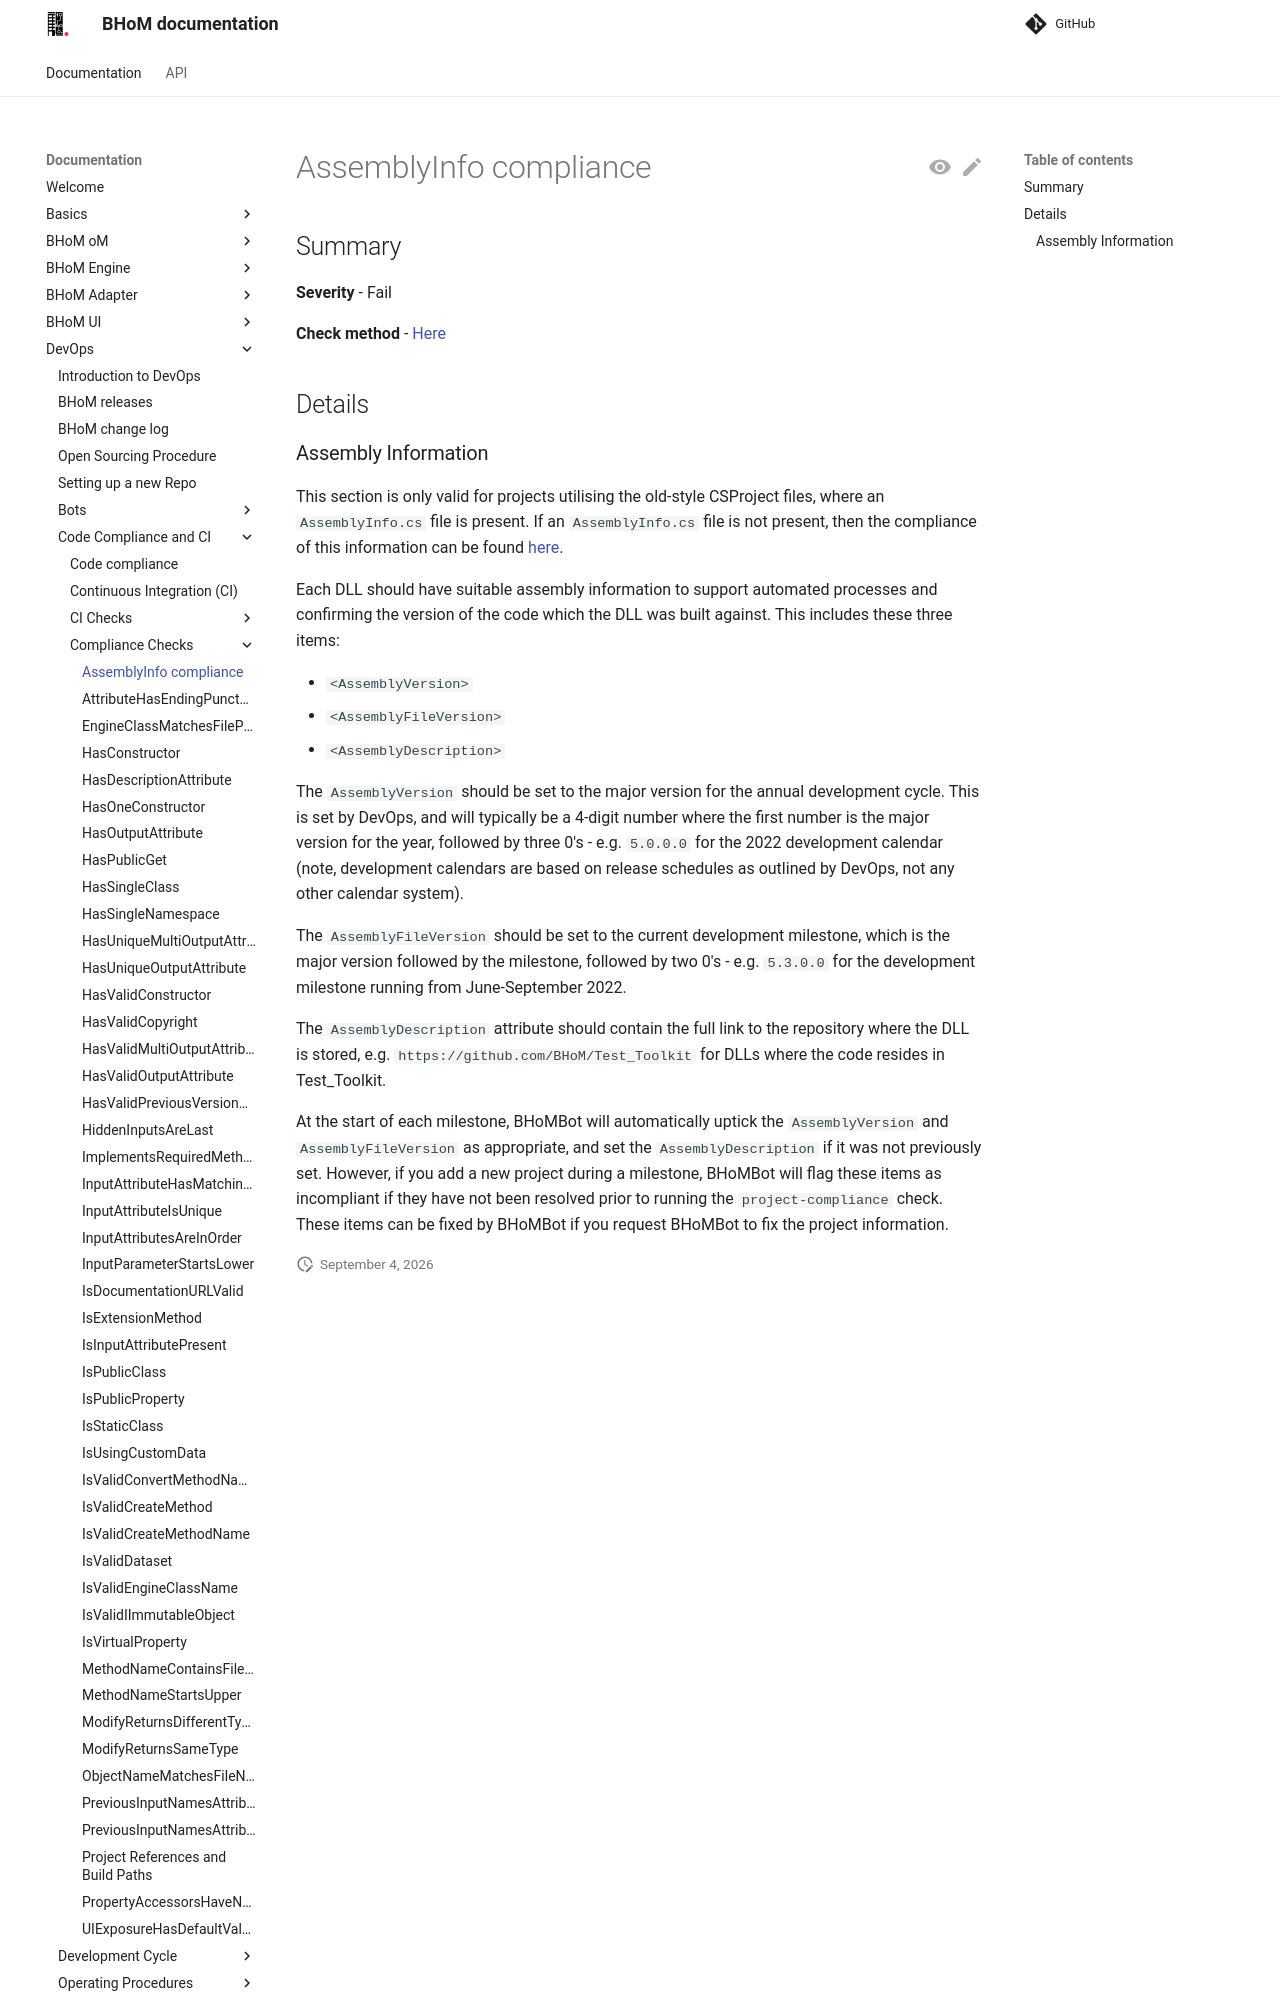

repository: BHoM/documentation · page: DevOps/Code Compliance and CI/Compliance Checks/AssemblyInfo-compliance/index.html · generator: mkdocs

## Summary

**Severity** - Fail

**Check method** - [Here](https://github.com/BHoM/Test_Toolkit/blob/main/CodeComplianceTest_Engine/Compute/CheckAssemblyInfo.cs)

## Details

### Assembly Information

This section is only valid for projects utilising the old-style CSProject files, where an `AssemblyInfo.cs` file is present. If an `AssemblyInfo.cs` file is not present, then the compliance of this information can be found [here](../Project-References-and-Build-Paths).

Each DLL should have suitable assembly information to support automated processes and confirming the version of the code which the DLL was built against. This includes these three items:

 - `<AssemblyVersion>`
 - `<AssemblyFileVersion>`
 - `<AssemblyDescription>`

The `AssemblyVersion` should be set to the major version for the annual development cycle. This is set by DevOps, and will typically be a 4-digit number where the first number is the major version for the year, followed by three 0's - e.g. `5.0.0.0` for the 2022 development calendar (note, development calendars are based on release schedules as outlined by DevOps, not any other calendar system).

The `AssemblyFileVersion` should be set to the current development milestone, which is the major version followed by the milestone, followed by two 0's - e.g. `5.3.0.0` for the development milestone running from June-September 2022.

The `AssemblyDescription` attribute should contain the full link to the repository where the DLL is stored, e.g. `https://github.com/BHoM/Test_Toolkit` for DLLs where the code resides in Test_Toolkit.
